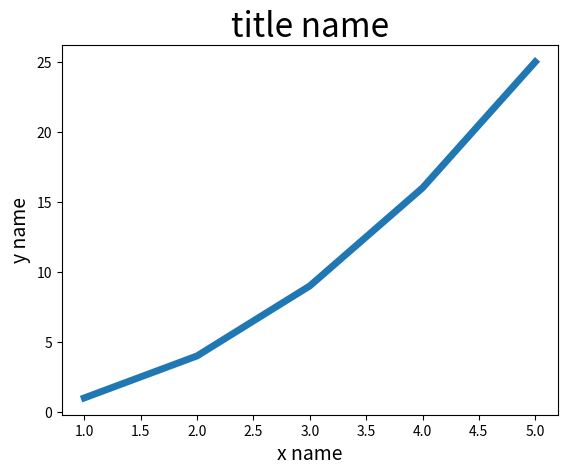

Python code for this plot:
#coding=utf-8
import matplotlib.pyplot as plt
#设置x y轴的坐标数值
input_values = [1,2,3,4,5]#输入x轴坐标值
squares = [1,4,9,16,25]#输入y轴坐标值
plt.plot(input_values, squares, linewidth=5)

#设置图表标题并给坐标轴加上标签
plt.xlabel("x name",fontsize=14)
plt.title("title name",fontsize=24)
plt.ylabel("y name",fontsize=14)

#设置刻度标记大小
#plt.tick_params(axis='both',lablesize=14)

plt.show()
